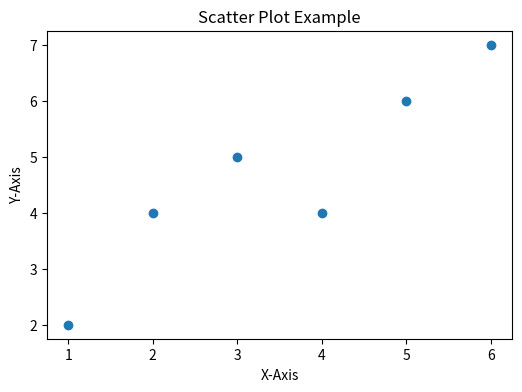
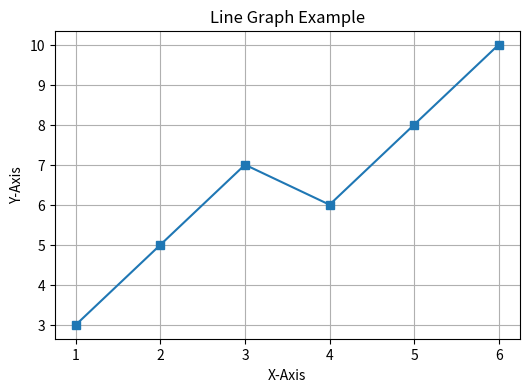

These charts were generated, in order, by the following Python code:

import matplotlib.pyplot as plt
# Sample data
x_values = [1, 2, 3, 4, 5, 6]
y_values = [2, 4, 5, 4, 6, 7]

plt.figure(figsize=(6,4))
plt.scatter(x_values, y_values)
plt.title("Scatter Plot Example")
plt.xlabel("X-Axis")
plt.ylabel("Y-Axis")
plt.show()


# Sample data
x_line = [1, 2, 3, 4, 5, 6]
y_line = [3, 5, 7, 6, 8, 10]

plt.figure(figsize=(6,4))
plt.plot(x_line, y_line, marker='s')
plt.title("Line Graph Example")
plt.xlabel("X-Axis")
plt.ylabel("Y-Axis")
plt.grid(True)
plt.show()